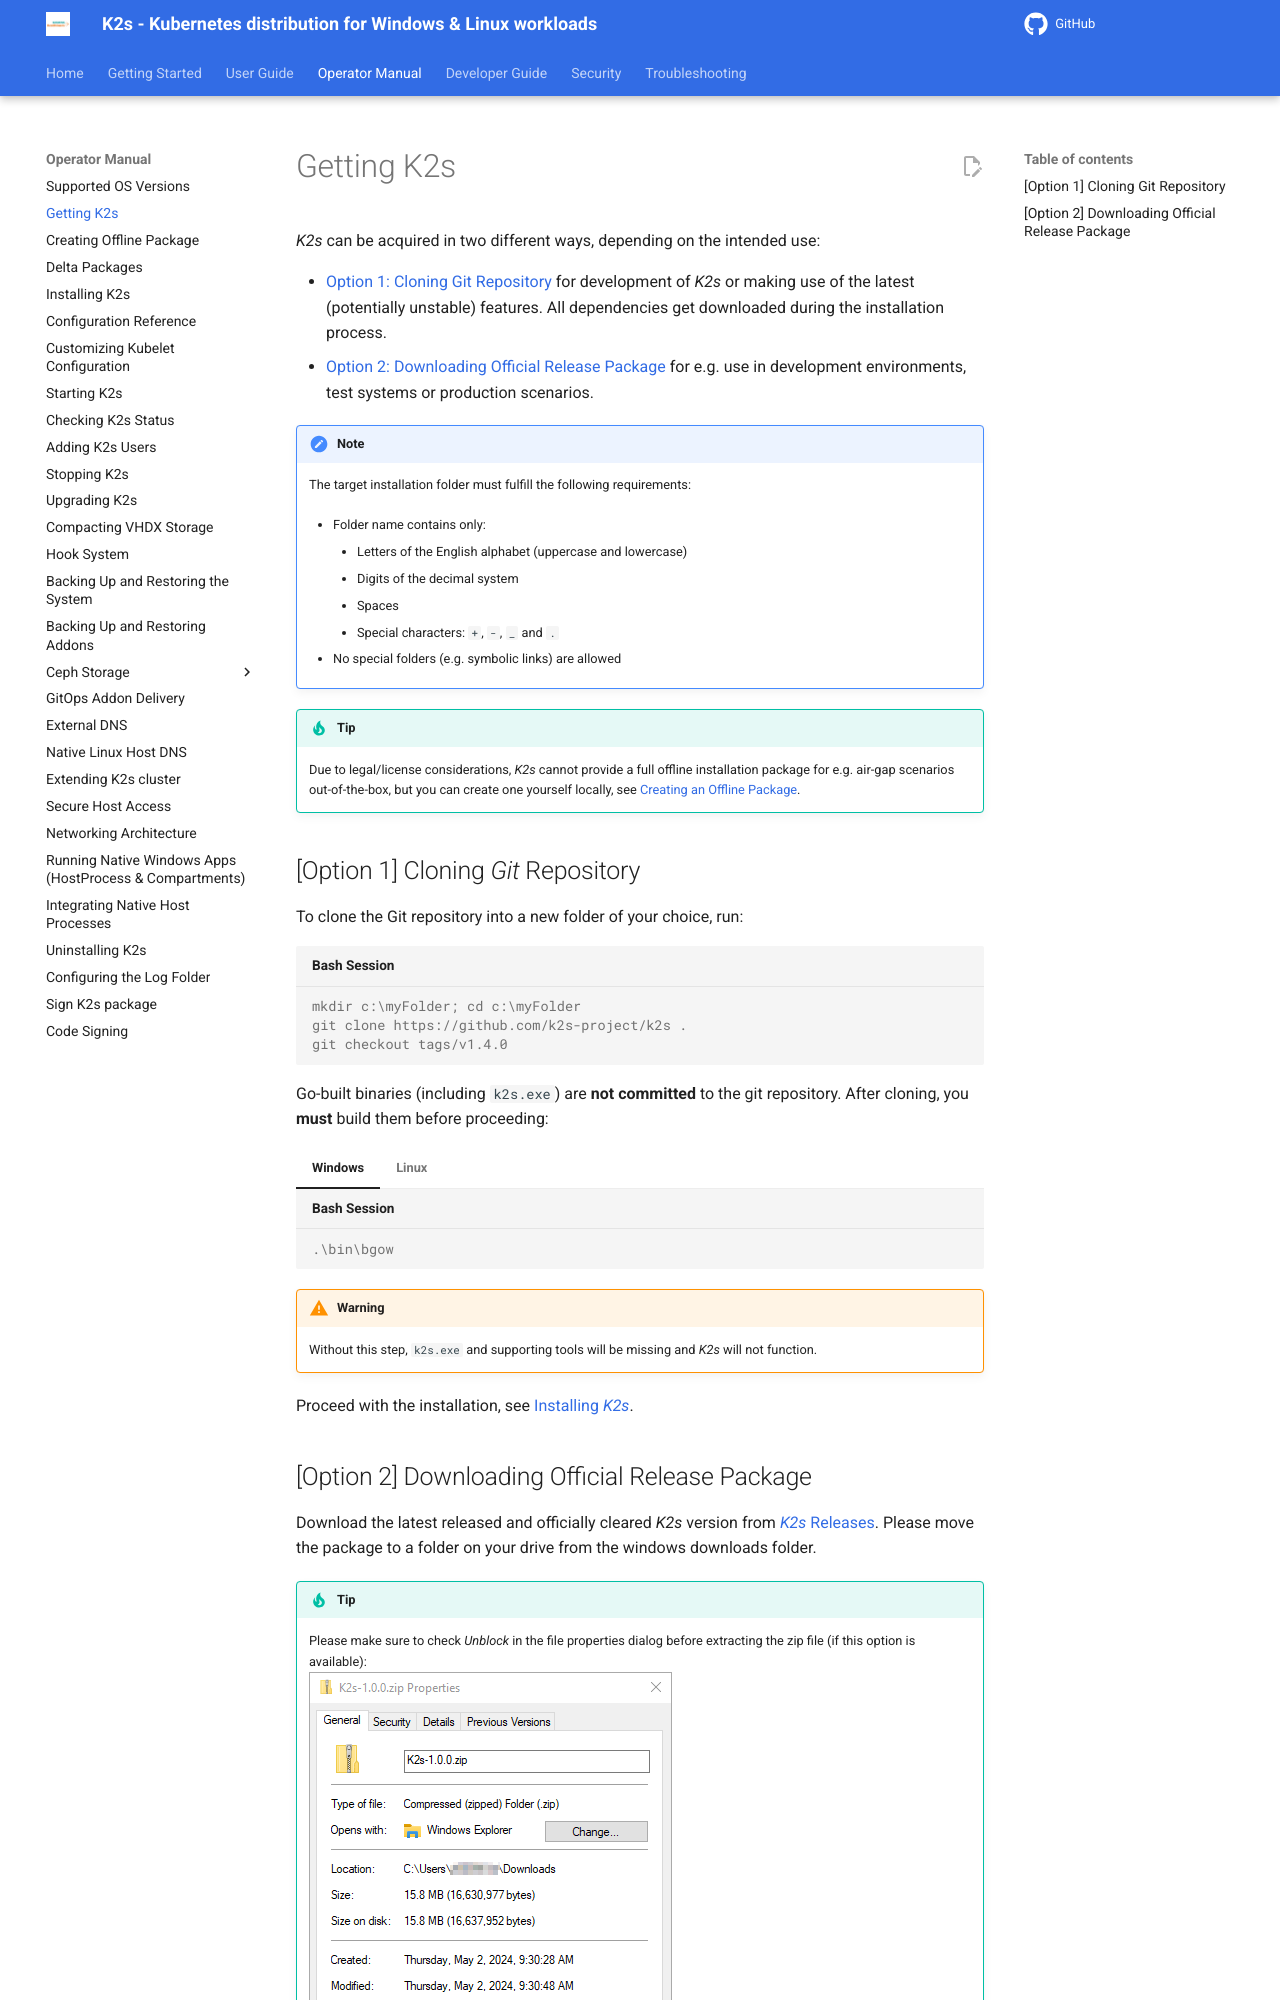

repository: Siemens-Healthineers/K2s · page: next/op-manual/getting-k2s/index.html · generator: mkdocs

<!--
SPDX-FileCopyrightText: © 2024 The K2s Authors
SPDX-License-Identifier: MIT
-->

# Getting K2s
*K2s* can be acquired in two different ways, depending on the intended use:

- [Option 1: Cloning Git Repository](#option-1-cloning-git-repository) for development of *K2s* or making use of the latest (potentially unstable) features. All dependencies get downloaded during the installation process.
- [Option 2: Downloading Official Release Package](#option-2-downloading-official-release-package) for e.g. use in development environments, test systems or production scenarios.

!!! note
    The target installation folder must fulfill the following requirements:

    - Folder name contains only:

          - Letters of the English alphabet (uppercase and lowercase)
          - Digits of the decimal system
          - Spaces
          - Special characters: `+`, `-`, `_` and `.`

    - No special folders (e.g. symbolic links) are allowed

!!! tip
    Due to legal/license considerations, *K2s* cannot provide a full offline installation package for e.g. air-gap scenarios out-of-the-box, but you can create one yourself locally, see [Creating an Offline Package](creating-offline-package.md).

## \[Option 1\] Cloning *Git* Repository
To clone the Git repository into a new folder of your choice, run:
```console
mkdir c:\myFolder; cd c:\myFolder
git clone https://github.com/k2s-project/k2s .
git checkout tags/v1.4.0
```

Go-built binaries (including `k2s.exe`) are **not committed** to the git repository. After cloning, you **must** build them before proceeding:

=== "Windows"
    ```console
    .\bin\bgow
    ```

=== "Linux"
    ```console
    ./bin/bgol
    ```

!!! warning
    Without this step, `k2s.exe` and supporting tools will be missing and *K2s* will not function.

Proceed with the installation, see [Installing *K2s*](installing-k2s.md).
